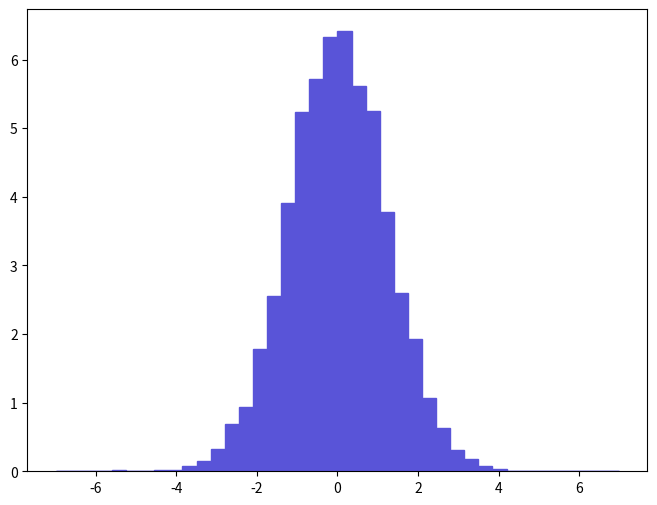

This figure's Python source: (Note: this script raises an exception after producing the figure.)
def selection_4():

    # Library import
    import numpy
    import matplotlib
    import matplotlib.pyplot   as plt
    import matplotlib.gridspec as gridspec

    # Library version
    matplotlib_version = matplotlib.__version__
    numpy_version      = numpy.__version__

    # Histo binning
    xBinning = numpy.linspace(-7.0,7.0,41,endpoint=True)

    # Creating data sequence: middle of each bin
    xData = numpy.array([-6.825,-6.475,-6.125,-5.775,-5.425,-5.075,-4.725,-4.375,-4.025,-3.675,-3.325,-2.975,-2.625,-2.275,-1.925,-1.575,-1.225,-0.875,-0.525,-0.175,0.175,0.525,0.875,1.225,1.575,1.925,2.275,2.625,2.975,3.325,3.675,4.025,4.375,4.725,5.075,5.425,5.775,6.125,6.475,6.825])

    # Creating weights for histo: y5_ETA_0
    y5_ETA_0_weights = numpy.array([0.0,0.0,0.0,0.0,0.0167012006267,0.0,0.0,0.0167012006267,0.0222682708356,0.0723718727157,0.155877905849,0.322889912116,0.684749225695,0.929700234886,1.78146106685,2.54971709568,3.90808114665,5.23861019657,5.71181121433,6.32975523752,6.41326124065,5.61717021078,5.24974419699,3.78003814184,2.60538709777,1.93177207249,1.07444404032,0.629078623606,0.30618871149,0.183713206894,0.0835060031335,0.0389694714623,0.0055670672089,0.0055670672089,0.0055670672089,0.0,0.0,0.0,0.0,0.0])

    # Creating a new Canvas
    fig   = plt.figure(figsize=(8,6),dpi=80)
    frame = gridspec.GridSpec(1,1)
    pad   = fig.add_subplot(frame[0])

    # Creating a new Stack
    pad.hist(x=xData, bins=xBinning, weights=y5_ETA_0_weights,\
             label="$unweighted\_events$", histtype="stepfilled", rwidth=1.0,\
             color="#5954d8", edgecolor="#5954d8", linewidth=1, linestyle="solid",\
             bottom=None, cumulative=False, normed=False, align="mid", orientation="vertical")


    # Axis
    plt.rc('text',usetex=False)
    plt.xlabel(r"$\eta$ $[ z_{1} ]$ ",\
               fontsize=16,color="black")
    plt.ylabel(r"$\mathrm{Events}$ $(\mathcal{L}_{\mathrm{int}} = 10\ \mathrm{fb}^{-1})$ ",\
               fontsize=16,color="black")

    # Boundary of y-axis
    ymax=(y5_ETA_0_weights).max()*1.1
    #ymin=0 # linear scale
    ymin=min([x for x in (y5_ETA_0_weights) if x])/100. # log scale
    plt.gca().set_ylim(ymin,ymax)

    # Log/Linear scale for X-axis
    plt.gca().set_xscale("linear")
    #plt.gca().set_xscale("log",nonposx="clip")

    # Log/Linear scale for Y-axis
    #plt.gca().set_yscale("linear")
    plt.gca().set_yscale("log",nonposy="clip")

    # Saving the image
    plt.savefig('../../HTML/MadAnalysis5job_0/selection_4.png')
    plt.savefig('../../PDF/MadAnalysis5job_0/selection_4.png')
    plt.savefig('../../DVI/MadAnalysis5job_0/selection_4.eps')

# Running!
if __name__ == '__main__':
    selection_4()
